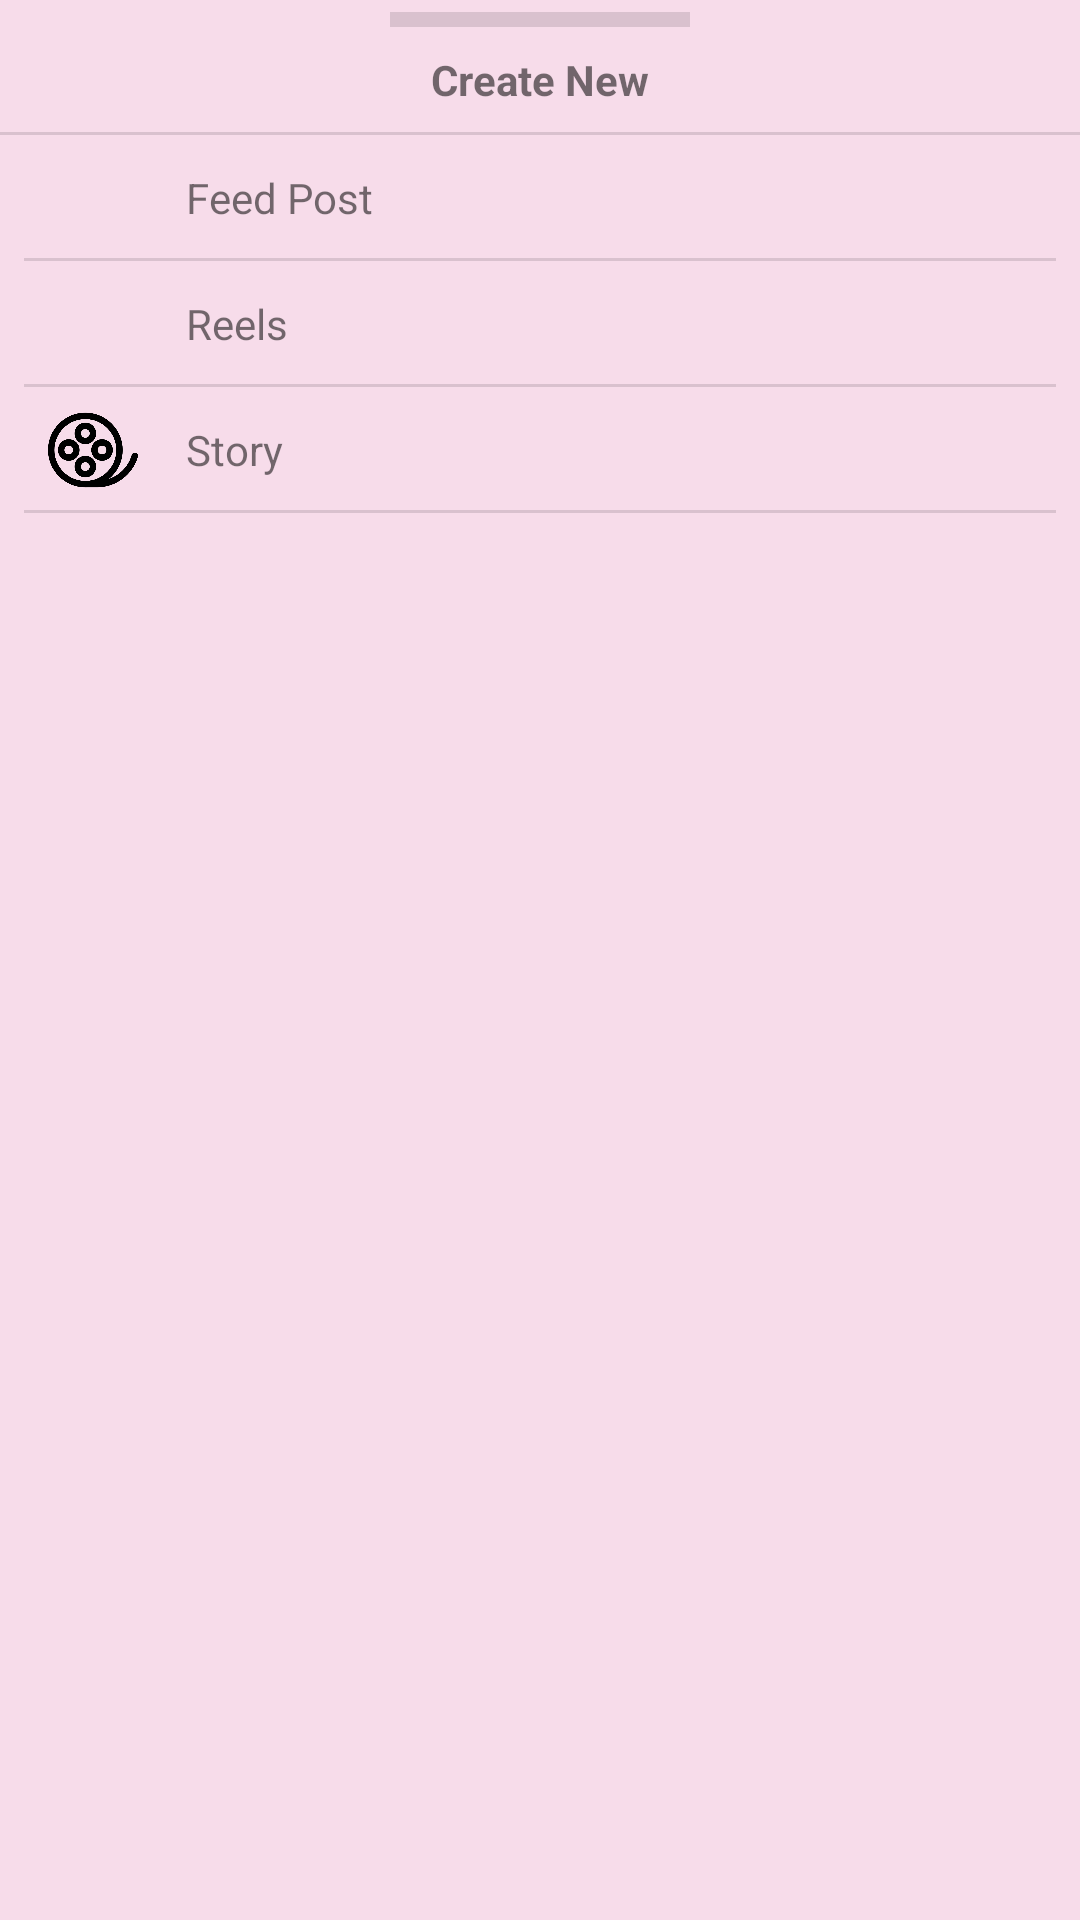

Layout XML and referenced resources for this Android screen:
<!-- AndroidManifest.xml: application theme Theme.SOCA -->
<!-- res/layout/dialog_upload_options.xml -->
<?xml version="1.0" encoding="utf-8"?>
<androidx.constraintlayout.widget.ConstraintLayout xmlns:android="http://schemas.android.com/apk/res/android"
    xmlns:app="http://schemas.android.com/apk/res-auto"
    xmlns:tools="http://schemas.android.com/tools"
    android:layout_width="match_parent"
    android:layout_height="wrap_content"
    android:background="@color/colorEight"
    >

    <View
        android:id="@+id/divider9"
        android:layout_width="0dp"
        android:layout_height="1dp"
        android:layout_marginTop="8dp"
        android:background="?android:attr/listDivider"
        app:layout_constraintEnd_toEndOf="parent"
        app:layout_constraintStart_toStartOf="parent"
        app:layout_constraintTop_toBottomOf="@+id/textView35" />

    <TextView
        android:id="@+id/textView35"
        android:layout_width="wrap_content"
        android:layout_height="wrap_content"
        android:layout_marginTop="8dp"
        android:text="Create New"
        android:textStyle="bold"
        app:layout_constraintEnd_toEndOf="parent"
        app:layout_constraintStart_toStartOf="parent"
        app:layout_constraintTop_toBottomOf="@+id/divider12" />

    <View
        android:id="@+id/divider12"
        android:layout_width="100dp"
        android:layout_height="5dp"
        android:layout_marginTop="4dp"
        android:background="?android:attr/listDivider"
        app:layout_constraintEnd_toEndOf="parent"
        app:layout_constraintStart_toStartOf="parent"
        app:layout_constraintTop_toTopOf="parent" />

    <LinearLayout
        android:id="@+id/uo_feed_post"
        android:layout_width="match_parent"
        android:layout_height="40dp"
        android:layout_marginStart="16dp"
        android:layout_marginTop="1dp"
        android:layout_marginEnd="16dp"
        android:gravity="center"
        android:orientation="horizontal"
        app:layout_constraintEnd_toEndOf="parent"
        app:layout_constraintStart_toStartOf="parent"
        app:layout_constraintTop_toBottomOf="@+id/divider9">

        <ImageView

            android:layout_width="match_parent"
            android:layout_height="30dp"
            android:layout_weight="10"
            app:srcCompat="@drawable/dashboard" />

        <TextView

            android:layout_marginStart="16dp"
            android:layout_width="match_parent"
            android:layout_height="wrap_content"
            android:layout_weight="1"
            android:text="Feed Post" />
    </LinearLayout>

    <View
        android:id="@+id/divider14"
        android:layout_width="0dp"
        android:layout_height="1dp"
        android:layout_marginStart="8dp"
        android:layout_marginEnd="8dp"
        android:background="?android:attr/listDivider"
        app:layout_constraintEnd_toEndOf="parent"
        app:layout_constraintStart_toStartOf="parent"
        app:layout_constraintTop_toBottomOf="@+id/uo_feed_post" />

    <LinearLayout
        android:id="@+id/uo_reels"
        android:layout_width="match_parent"
        android:layout_height="40dp"
        android:layout_marginStart="16dp"
        android:layout_marginTop="1dp"
        android:layout_marginEnd="16dp"
        android:gravity="center"
        android:orientation="horizontal"
        app:layout_constraintEnd_toEndOf="parent"
        app:layout_constraintStart_toStartOf="parent"
        app:layout_constraintTop_toBottomOf="@+id/divider14">

        <ImageView

            android:layout_width="match_parent"
            android:layout_height="30dp"
            android:layout_weight="10"
            app:srcCompat="@drawable/video" />

        <TextView

            android:layout_marginStart="16dp"
            android:layout_width="match_parent"
            android:layout_height="wrap_content"
            android:layout_weight="1"
            android:text="Reels" />
    </LinearLayout>

    <View
        android:id="@+id/divider15"
        android:layout_width="0dp"
        android:layout_height="1dp"
        android:layout_marginStart="8dp"
        android:layout_marginEnd="8dp"
        android:backgroundTint="@color/black"
        android:background="?android:attr/listDivider"
        app:layout_constraintEnd_toEndOf="parent"
        app:layout_constraintStart_toStartOf="parent"
        app:layout_constraintTop_toBottomOf="@+id/uo_reels" />

    <LinearLayout
        android:id="@+id/uo_story"
        android:layout_width="match_parent"
        android:layout_height="40dp"
        android:layout_marginStart="16dp"
        android:layout_marginTop="1dp"
        android:layout_marginEnd="16dp"
        android:gravity="center"
        android:orientation="horizontal"
        app:layout_constraintEnd_toEndOf="parent"
        app:layout_constraintStart_toStartOf="parent"
        app:layout_constraintTop_toBottomOf="@+id/divider15">

        <ImageView

            android:layout_width="match_parent"
            android:layout_height="30dp"
            android:layout_weight="10"
            app:srcCompat="@drawable/film_reel" />

        <TextView

            android:layout_marginStart="16dp"
            android:layout_width="match_parent"
            android:layout_height="wrap_content"
            android:layout_weight="1"
            android:text="Story" />
    </LinearLayout>

    <View
        android:id="@+id/divider13"
        android:layout_width="0dp"
        android:layout_height="1dp"
        android:layout_marginStart="8dp"
        android:layout_marginEnd="8dp"
        android:background="?android:attr/listDivider"
        app:layout_constraintEnd_toEndOf="parent"
        app:layout_constraintStart_toStartOf="parent"
        app:layout_constraintTop_toBottomOf="@+id/uo_story" />
</androidx.constraintlayout.widget.ConstraintLayout>
<!-- resources referenced by this layout -->
<resources>
  <color name="black">@android:color/black</color>
  <color name="colorEight">#F7DCEA</color>//PASTEL
  <!-- drawable film_reel: png bitmap (drawable-nodpi, 26807 bytes) -->
  <style name="Theme.SOCA" parent="Theme.AppCompat.DayNight.NoActionBar">
          
          <item name="colorPrimary">@color/colorOne</item>
          <item name="colorPrimaryDark">@color/colorOne</item>
          <item name="colorAccent">@color/colorOne</item>
      </style>
  <color name="colorOne">#AB80AD</color>//AMETHYST
</resources>
